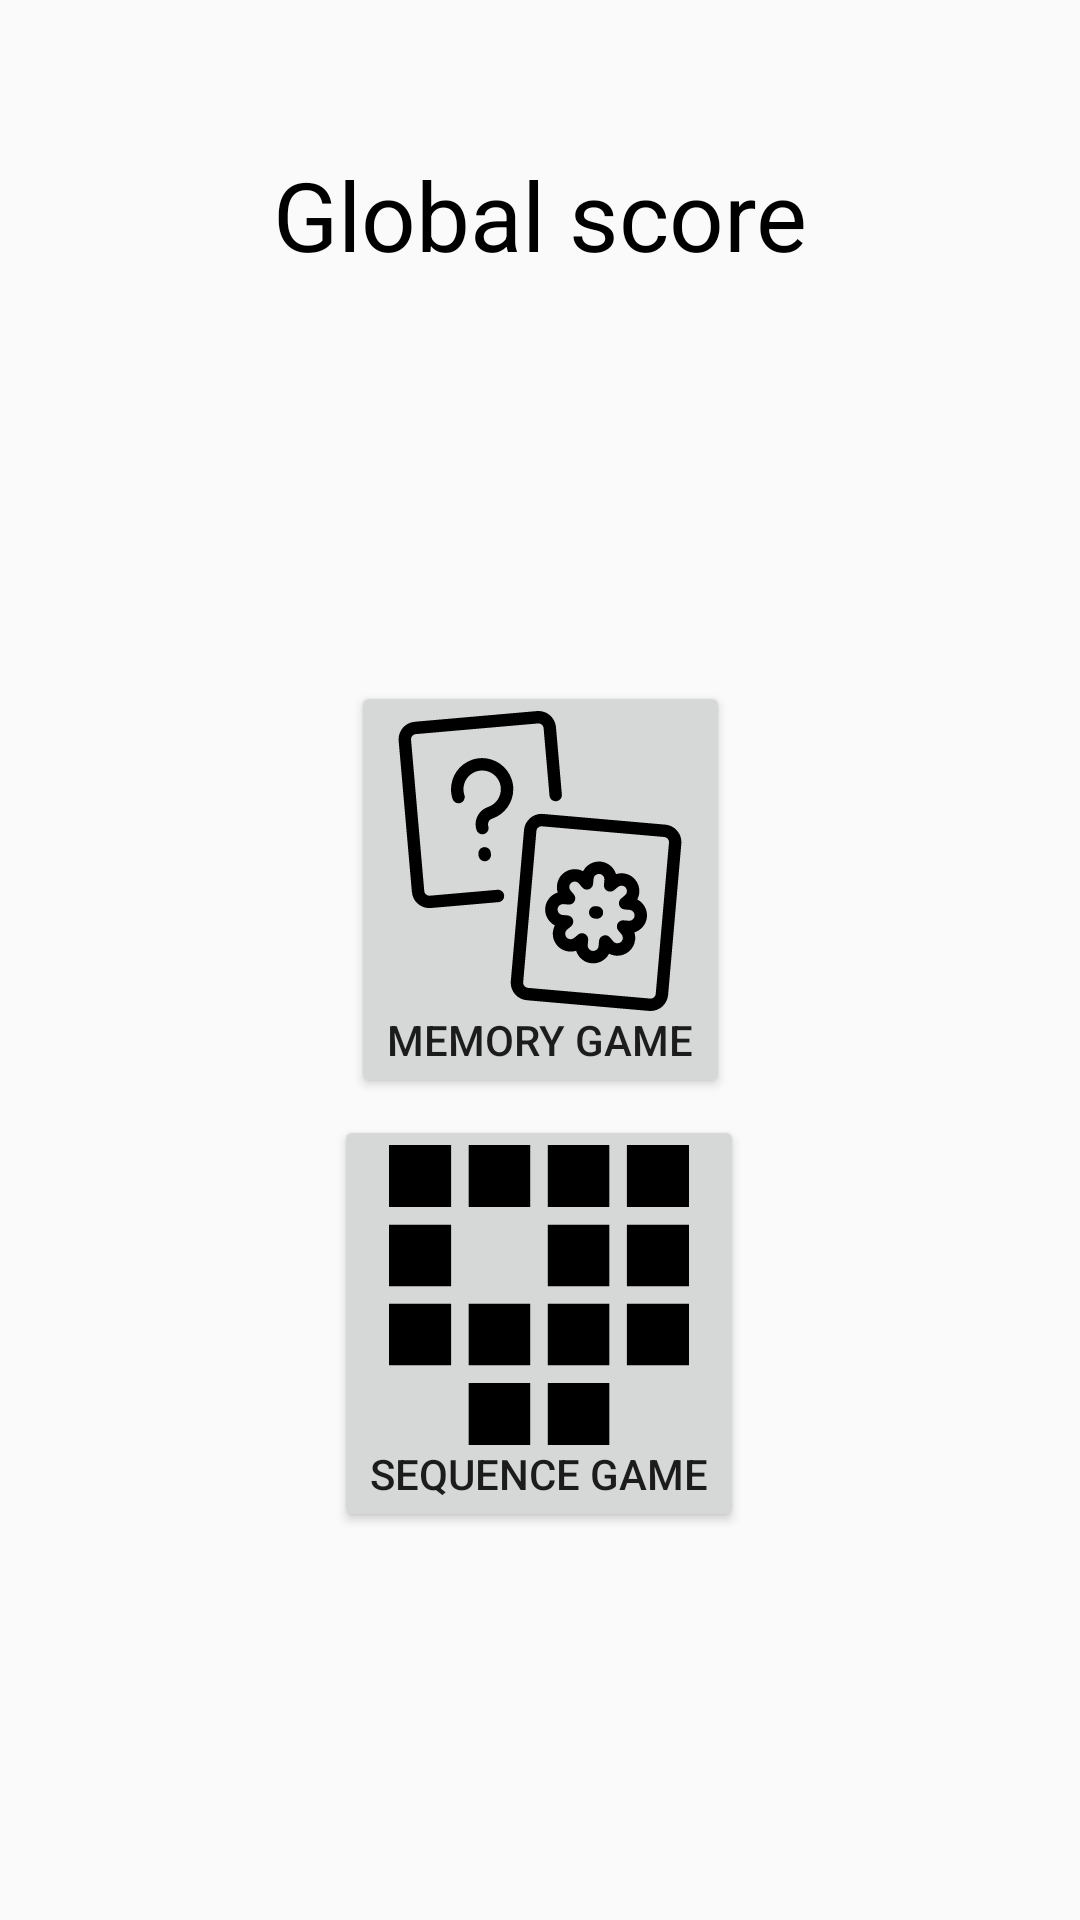

Layout XML and referenced resources for this Android screen:
<!-- AndroidManifest.xml: application theme AppTheme -->
<!-- res/layout/fragment_main.xml -->
<?xml version="1.0" encoding="utf-8"?>
<layout xmlns:android="http://schemas.android.com/apk/res/android"
    xmlns:app="http://schemas.android.com/apk/res-auto"
    xmlns:tools="http://schemas.android.com/tools"
    tools:context=".MainFragment">

    <androidx.constraintlayout.widget.ConstraintLayout
        android:layout_width="match_parent"
        android:layout_height="match_parent">

        <com.google.android.material.textview.MaterialTextView
            android:id="@+id/score_label_view"
            android:layout_width="wrap_content"
            android:layout_height="wrap_content"
            android:text="@string/global_score"
            android:textSize="32sp"
            android:layout_marginTop="50dp"
            android:textColor="@android:color/black"
            app:layout_constraintBottom_toTopOf="@+id/score_view"
            app:layout_constraintEnd_toEndOf="parent"
            app:layout_constraintStart_toStartOf="parent"
            app:layout_constraintTop_toTopOf="parent" />

        <com.google.android.material.textview.MaterialTextView
            android:id="@+id/score_view"
            android:layout_width="0dp"
            android:layout_height="wrap_content"
            android:gravity="center"
            android:textColor="@android:color/black"
            android:textSize="45sp"
            app:layout_constraintEnd_toEndOf="parent"
            app:layout_constraintStart_toStartOf="parent"
            app:layout_constraintTop_toBottomOf="@+id/score_label_view" />

        <Button
            android:id="@+id/memoryButton"
            android:layout_width="wrap_content"
            android:layout_height="wrap_content"
            android:drawableTop="@drawable/ic_memory"
            android:text="@string/button"
            app:layout_constraintBottom_toBottomOf="parent"
            app:layout_constraintEnd_toEndOf="parent"
            app:layout_constraintStart_toStartOf="parent"
            app:layout_constraintTop_toBottomOf="@+id/score_view"
            app:layout_constraintVertical_bias="0.213" />

        <Button
            android:id="@+id/sequence_button"
            android:layout_width="wrap_content"
            android:layout_height="wrap_content"
            android:drawableTop="@drawable/ic_sequence"
            android:text="SEQUENCE GAME"
            app:layout_constraintBottom_toBottomOf="parent"
            app:layout_constraintEnd_toEndOf="parent"
            app:layout_constraintHorizontal_bias="0.498"
            app:layout_constraintStart_toStartOf="parent"
            app:layout_constraintTop_toBottomOf="@+id/score_view"
            app:layout_constraintVertical_bias="0.628" />

    </androidx.constraintlayout.widget.ConstraintLayout>

</layout>
<!-- resources referenced by this layout -->
<resources>
  <!-- drawable ic_memory: vector/xml drawable (drawable, 5678 chars, omitted) -->
  <!-- drawable ic_sequence (drawable) -->
  <vector android:height="100dp" android:viewportHeight="512"
      android:viewportWidth="512" android:width="100dp" xmlns:android="http://schemas.android.com/apk/res/android">
      <path android:fillColor="#FF000000" android:pathData="m0,0h106v106h-106zM0,0"/>
      <path android:fillColor="#FF000000" android:pathData="m136,0h105v106h-105zM136,0"/>
      <path android:fillColor="#FF000000" android:pathData="m271,0h105v106h-105zM271,0"/>
      <path android:fillColor="#FF000000" android:pathData="m406,0h106v106h-106zM406,0"/>
      <path android:fillColor="#FF000000" android:pathData="m0,136h106v105h-106zM0,136"/>
      <path android:fillColor="#FF000000" android:pathData="m271,136h105v105h-105zM271,136"/>
      <path android:fillColor="#FF000000" android:pathData="m406,136h106v105h-106zM406,136"/>
      <path android:fillColor="#FF000000" android:pathData="m0,271h106v105h-106zM0,271"/>
      <path android:fillColor="#FF000000" android:pathData="m136,271h105v105h-105zM136,271"/>
      <path android:fillColor="#FF000000" android:pathData="m271,271h105v105h-105zM271,271"/>
      <path android:fillColor="#FF000000" android:pathData="m406,271h106v105h-106zM406,271"/>
      <path android:fillColor="#FF000000" android:pathData="m136,406h105v106h-105zM136,406"/>
      <path android:fillColor="#FF000000" android:pathData="m271,406h105v106h-105zM271,406"/>
  </vector>
  <string name="button">MEMORY GAME</string>
  <string name="global_score">Global score</string>
  <style name="AppTheme" parent="Theme.AppCompat.Light.DarkActionBar">
          
          <item name="colorPrimary">@color/colorPrimary</item>
          <item name="colorPrimaryDark">@color/colorPrimaryDark</item>
          <item name="colorAccent">@color/colorAccent</item>
      </style>
  <color name="colorPrimary">#0064ff</color>
  <color name="colorPrimaryDark">#003bcb</color>
  <color name="colorAccent">#0064ff</color>
</resources>
